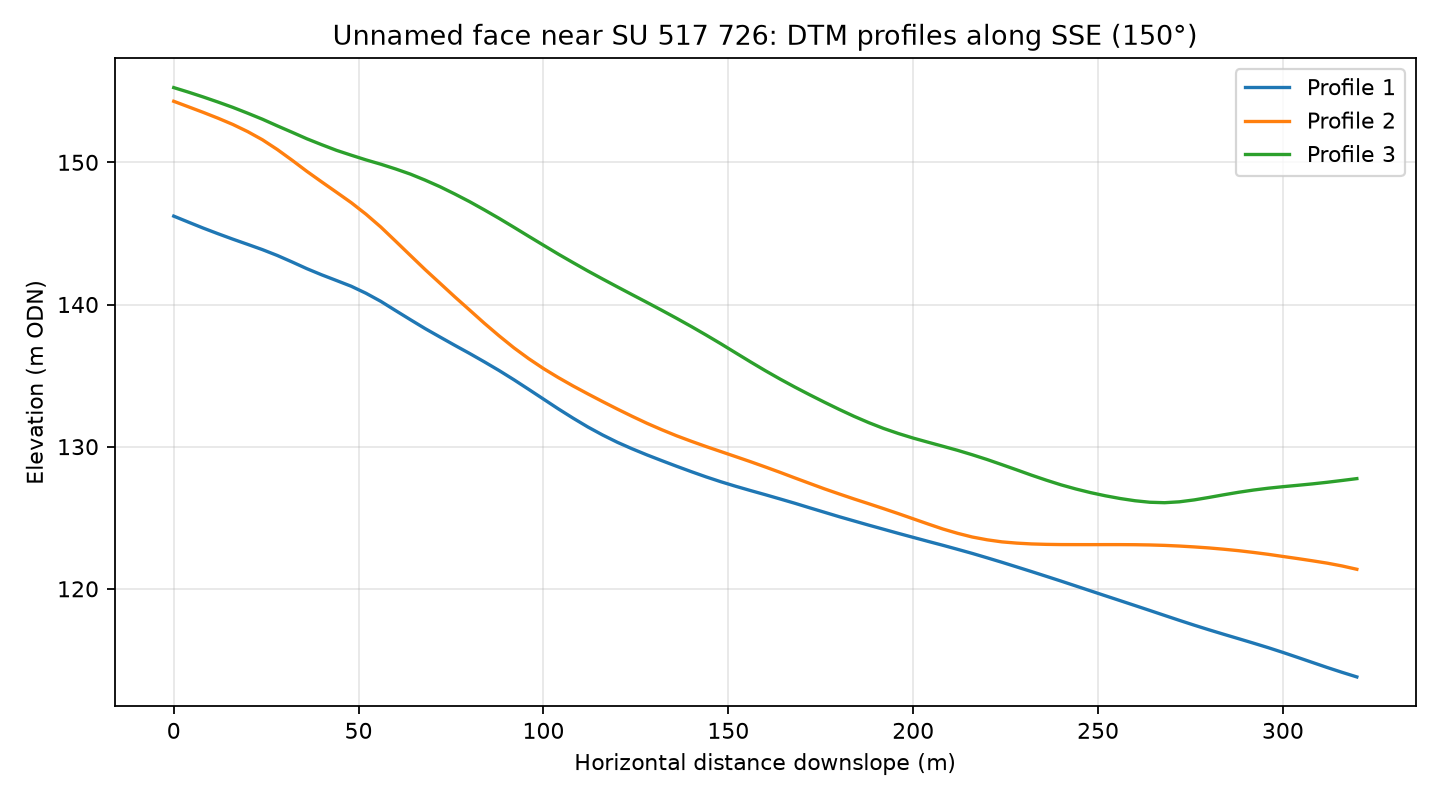

The file beside this chart, header and first rows:
profile, distance_m, elevation_m
1, 0.0, 146.2
1, 4.0, 145.8
1, 8.0, 145.4
1, 12.0, 145
1, 16.0, 144.6
1, 20.0, 144.2
1, 24.0, 143.9
1, 28.0, 143.5
1, 32.0, 143
1, 36.0, 142.5
1, 40.0, 142.1
1, 44.0, 141.7
1, 48.0, 141.3
1, 52.0, 140.8
1, 56.0, 140.2
1, 60.0, 139.6
1, 64.0, 138.9
1, 68.0, 138.3
1, 72.0, 137.7
1, 76.0, 137.1
1, 80.0, 136.6
1, 84.0, 136
1, 88.0, 135.4
1, 92.0, 134.7
1, 96.0, 134
1, 100.0, 133.3
1, 104.0, 132.7
1, 108.0, 132
1, 112.0, 131.4
1, 116.0, 130.8
1, 120.0, 130.3
1, 124.0, 129.8
1, 128.0, 129.4
1, 132.0, 129
1, 136.0, 128.6
1, 140.0, 128.2
1, 144.0, 127.9
1, 148.0, 127.5
1, 152.0, 127.2
1, 156.0, 126.9
1, 160.0, 126.6
1, 164.0, 126.3
1, 168.0, 126
1, 172.0, 125.7
1, 176.0, 125.4
1, 180.0, 125.1
1, 184.0, 124.8
1, 188.0, 124.5
1, 192.0, 124.2
1, 196.0, 123.9
1, 200.0, 123.6
1, 204.0, 123.3
1, 208.0, 123.1
1, 212.0, 122.8
1, 216.0, 122.5
1, 220.0, 122.2
1, 224.0, 121.9
1, 228.0, 121.5
1, 232.0, 121.2
1, 236.0, 120.9
... 183 more rows
